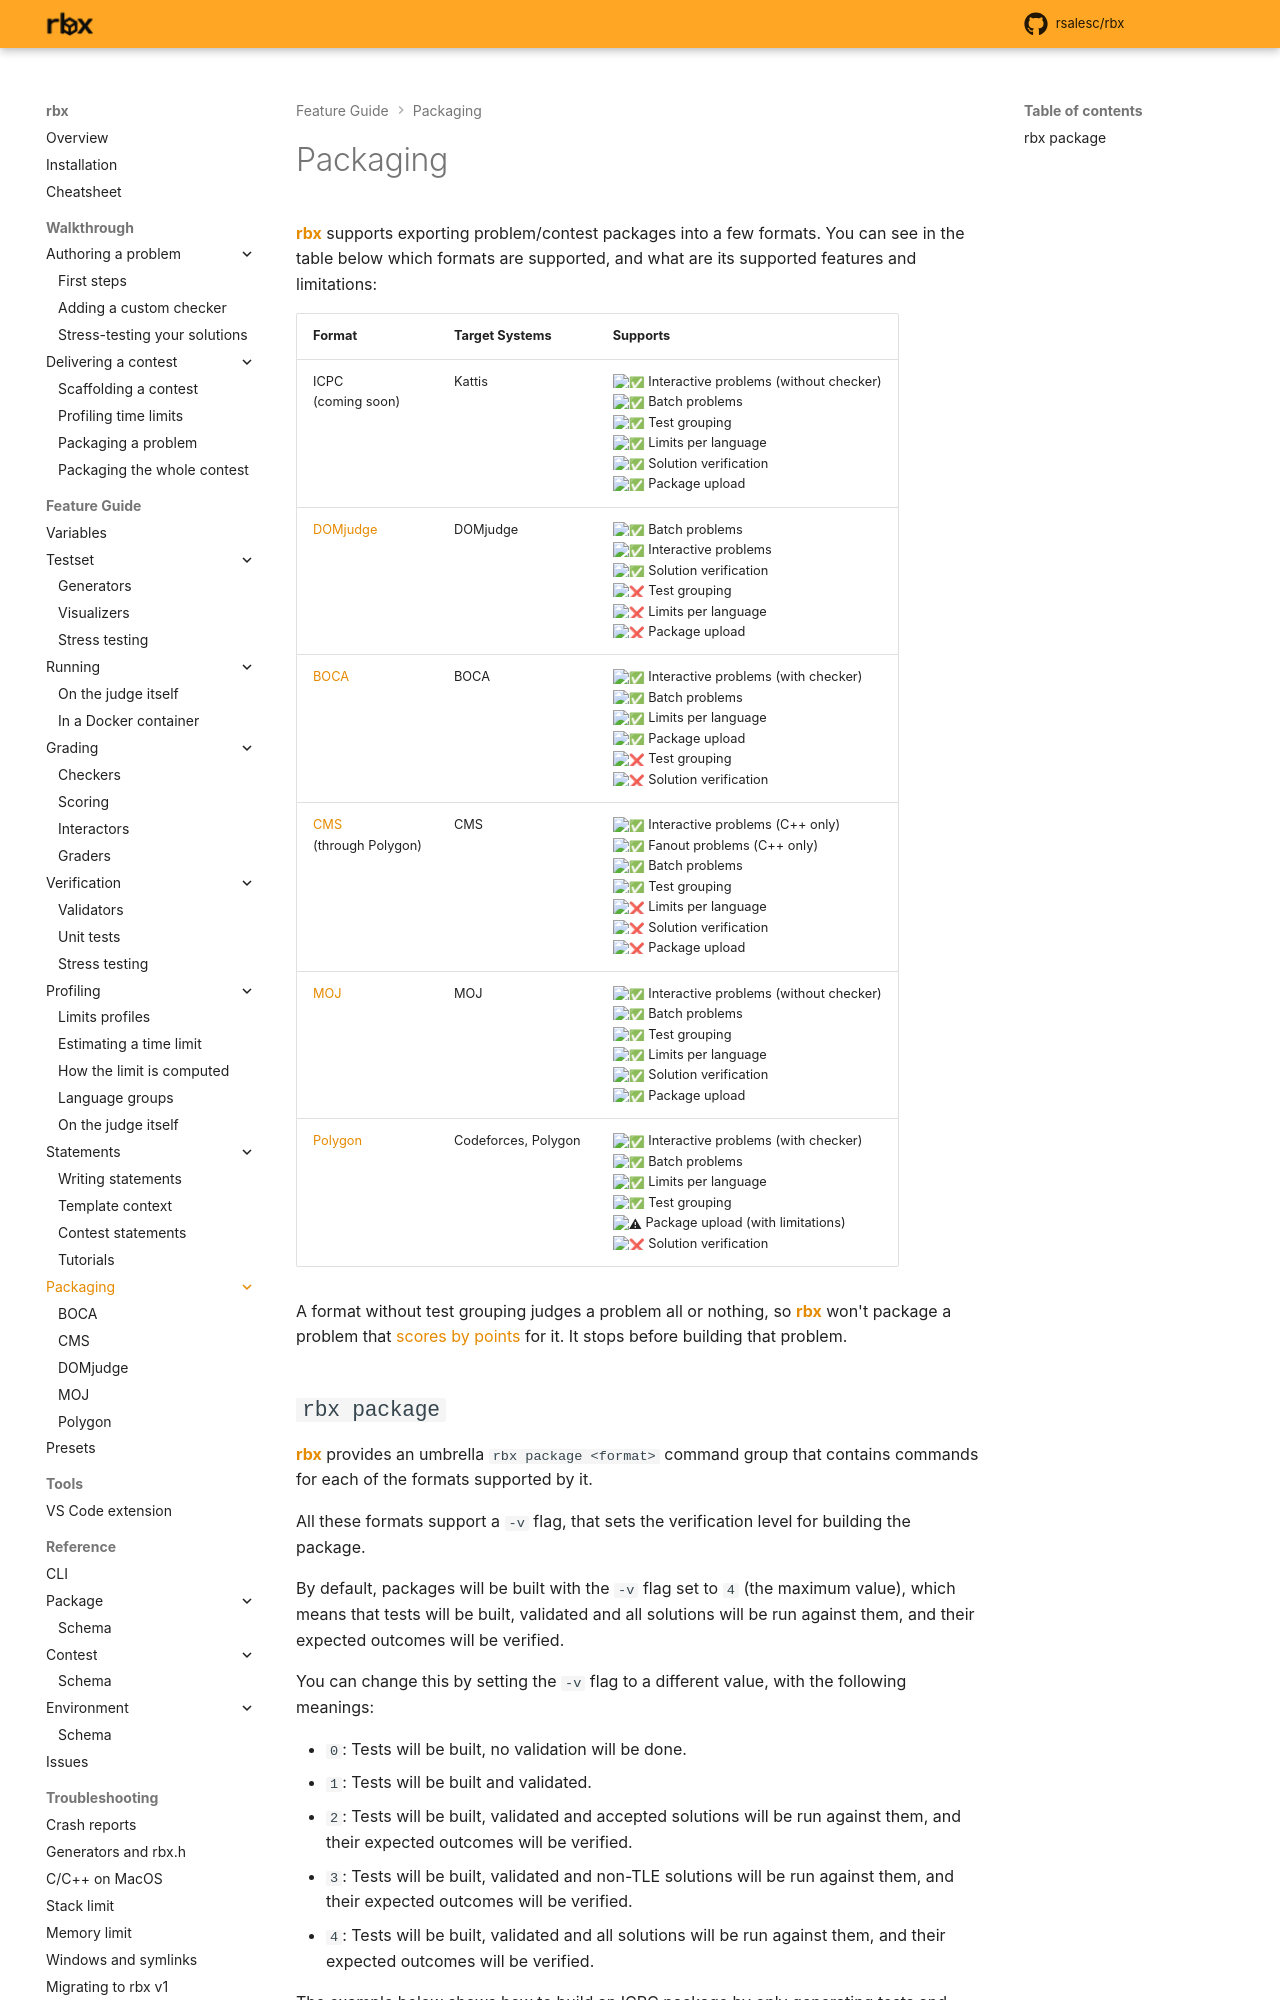

repository: rsalesc/rbx · page: setters/packaging/index.html · generator: mkdocs

# Packaging

{{rbx}} supports exporting problem/contest packages into a few formats. You can see
in the table below which formats are supported, and what are its supported features
and limitations:

+-------------------------+---------------------+-----------------------------------------------------------+
|          Format         |    Target Systems   |                          Supports                         |
+=========================+=====================+===========================================================+
| ICPC                    | Kattis              |                                                           |
| (coming soon)           |                     | :white_check_mark: Interactive problems (without checker) |
|                         |                     | :white_check_mark: Batch problems                         |
|                         |                     | :white_check_mark: Test grouping                          |
|                         |                     | :white_check_mark: Limits per language                    |
|                         |                     | :white_check_mark: Solution verification                  |
|                         |                     | :white_check_mark: Package upload                         |
+-------------------------+---------------------+-----------------------------------------------------------+
| [DOMjudge](domjudge.md) | DOMjudge            |                                                           |
|                         |                     | :white_check_mark: Batch problems                         |
|                         |                     | :white_check_mark: Interactive problems                   |
|                         |                     | :white_check_mark: Solution verification                  |
|                         |                     | :x: Test grouping                                         |
|                         |                     | :x: Limits per language                                   |
|                         |                     | :x: Package upload                                        |
+-------------------------+---------------------+-----------------------------------------------------------+
| [BOCA](boca.md)         | BOCA                |                                                           |
|                         |                     | :white_check_mark: Interactive problems (with checker)    |
|                         |                     | :white_check_mark: Batch problems                         |
|                         |                     | :white_check_mark: Limits per language                    |
|                         |                     | :white_check_mark: Package upload                         |
|                         |                     | :x: Test grouping                                         |
|                         |                     | :x: Solution verification                                 |
+-------------------------+---------------------+-----------------------------------------------------------+
| [CMS](cms.md)           | CMS                 |                                                           |
| (through Polygon)       |                     | :white_check_mark: Interactive problems (C++ only)        |
|                         |                     | :white_check_mark: Fanout problems (C++ only)             |
|                         |                     | :white_check_mark: Batch problems                         |
|                         |                     | :white_check_mark: Test grouping                          |
|                         |                     | :x: Limits per language                                   |
|                         |                     | :x: Solution verification                                 |
|                         |                     | :x: Package upload                                        |
+-------------------------+---------------------+-----------------------------------------------------------+
| [MOJ](moj.md)           | MOJ                 |                                                           |
|                         |                     | :white_check_mark: Interactive problems (without checker) |
|                         |                     | :white_check_mark: Batch problems                         |
|                         |                     | :white_check_mark: Test grouping                          |
|                         |                     | :white_check_mark: Limits per language                    |
|                         |                     | :white_check_mark: Solution verification                  |
|                         |                     | :white_check_mark: Package upload                         |
+-------------------------+---------------------+-----------------------------------------------------------+
| [Polygon](polygon.md)   | Codeforces, Polygon |                                                           |
|                         |                     | :white_check_mark: Interactive problems (with checker)    |
|                         |                     | :white_check_mark: Batch problems                         |
|                         |                     | :white_check_mark: Limits per language                    |
|                         |                     | :white_check_mark: Test grouping                          |
|                         |                     | :warning: Package upload (with limitations)               |
|                         |                     | :x: Solution verification                                 |
+-------------------------+---------------------+-----------------------------------------------------------+

A format without test grouping judges a problem all or nothing, so {{rbx}} won't package a
problem that [scores by points](/setters/grading/scoring#scoring-by-points) for it. It stops
before building that problem.
